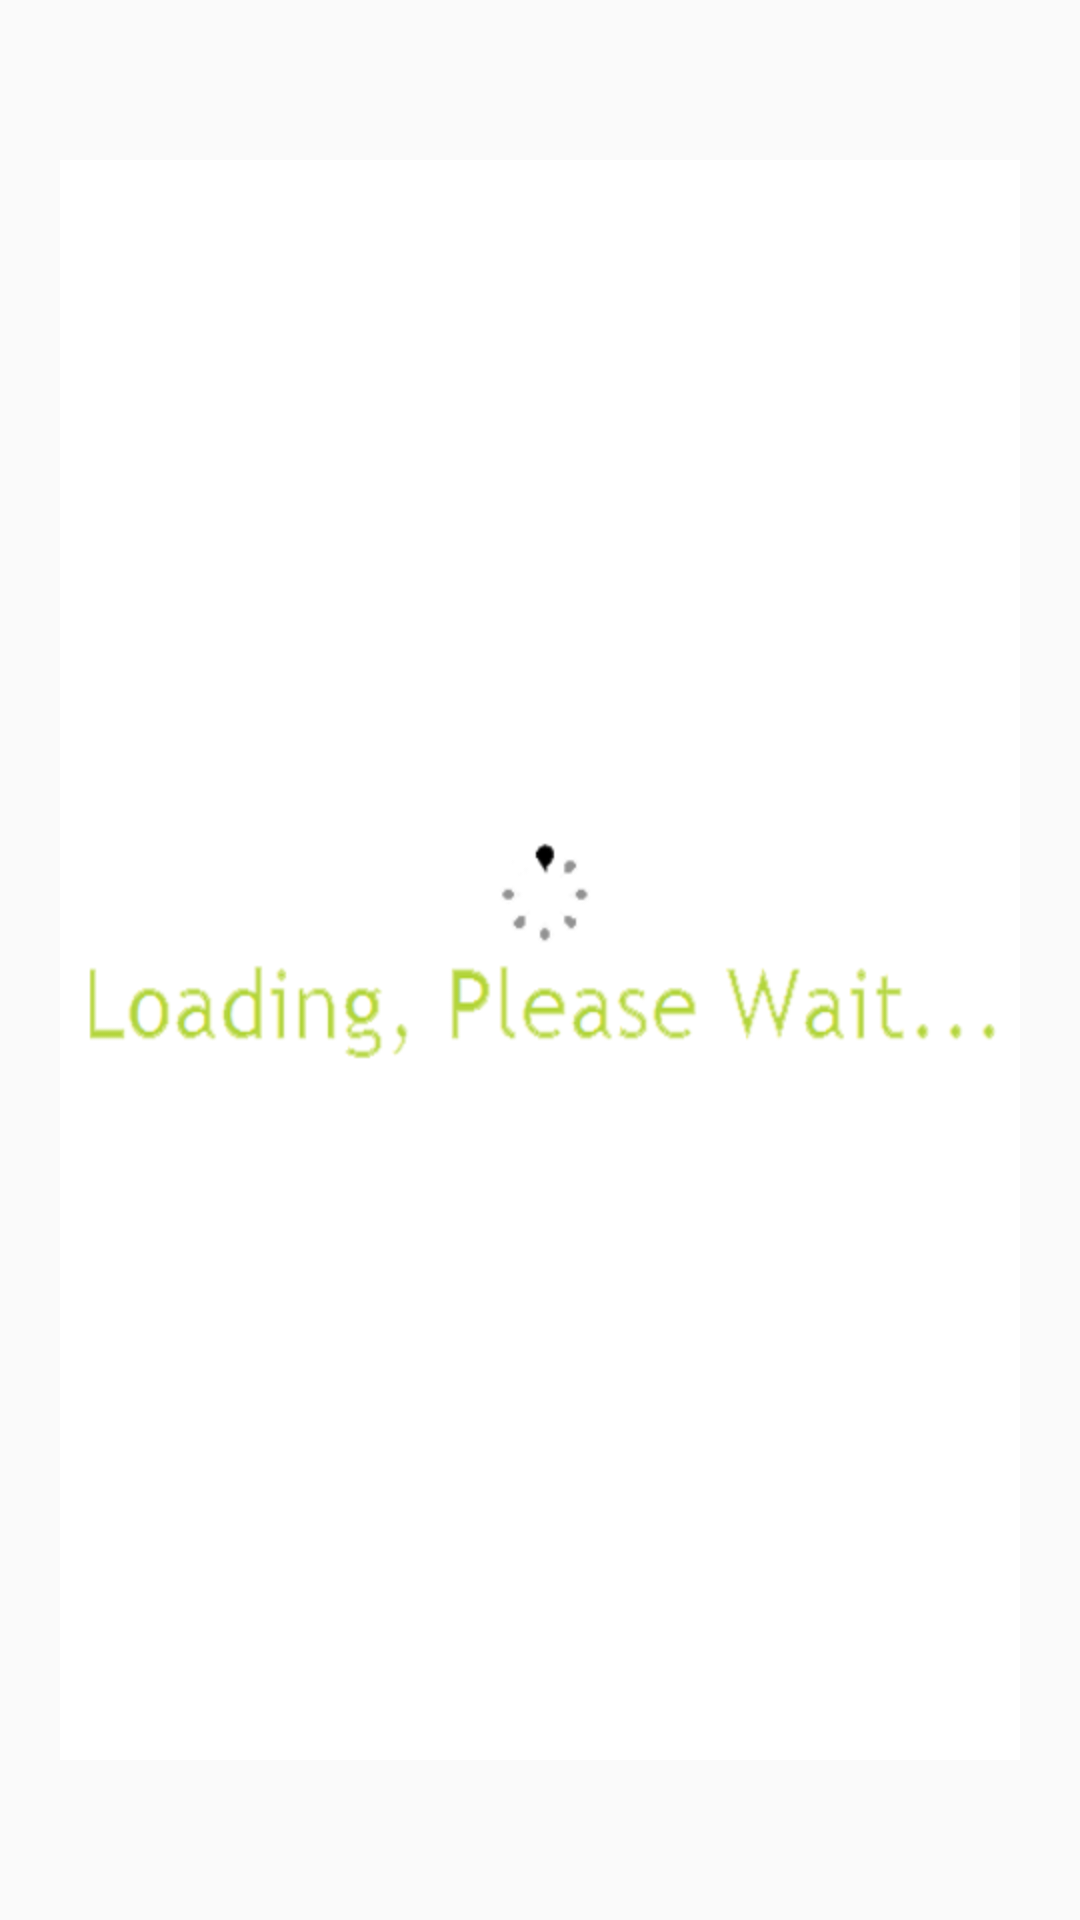

Layout XML and referenced resources for this Android screen:
<!-- AndroidManifest.xml: application theme AppTheme -->
<!-- res/layout/activity_layout.xml -->
<?xml version="1.0" encoding="utf-8"?>
    <RelativeLayout xmlns:android="http://schemas.android.com/apk/res/android"
        android:layout_width="match_parent"
        android:layout_height="wrap_content" >
        <ImageView            
            android:layout_width="wrap_content"
            android:layout_height="wrap_content"
            android:layout_centerInParent="true"
            android:src="@drawable/splashscreen"
           />
        
       
    </RelativeLayout>
<!-- resources referenced by this layout -->
<resources>
  <!-- drawable splashscreen: png bitmap (drawable-hdpi, 30268 bytes) -->
  <style name="AppTheme" parent="AppBaseTheme">
          
      </style>
  <style name="AppBaseTheme" parent="Theme.AppCompat.Light">
          
      </style>
</resources>
